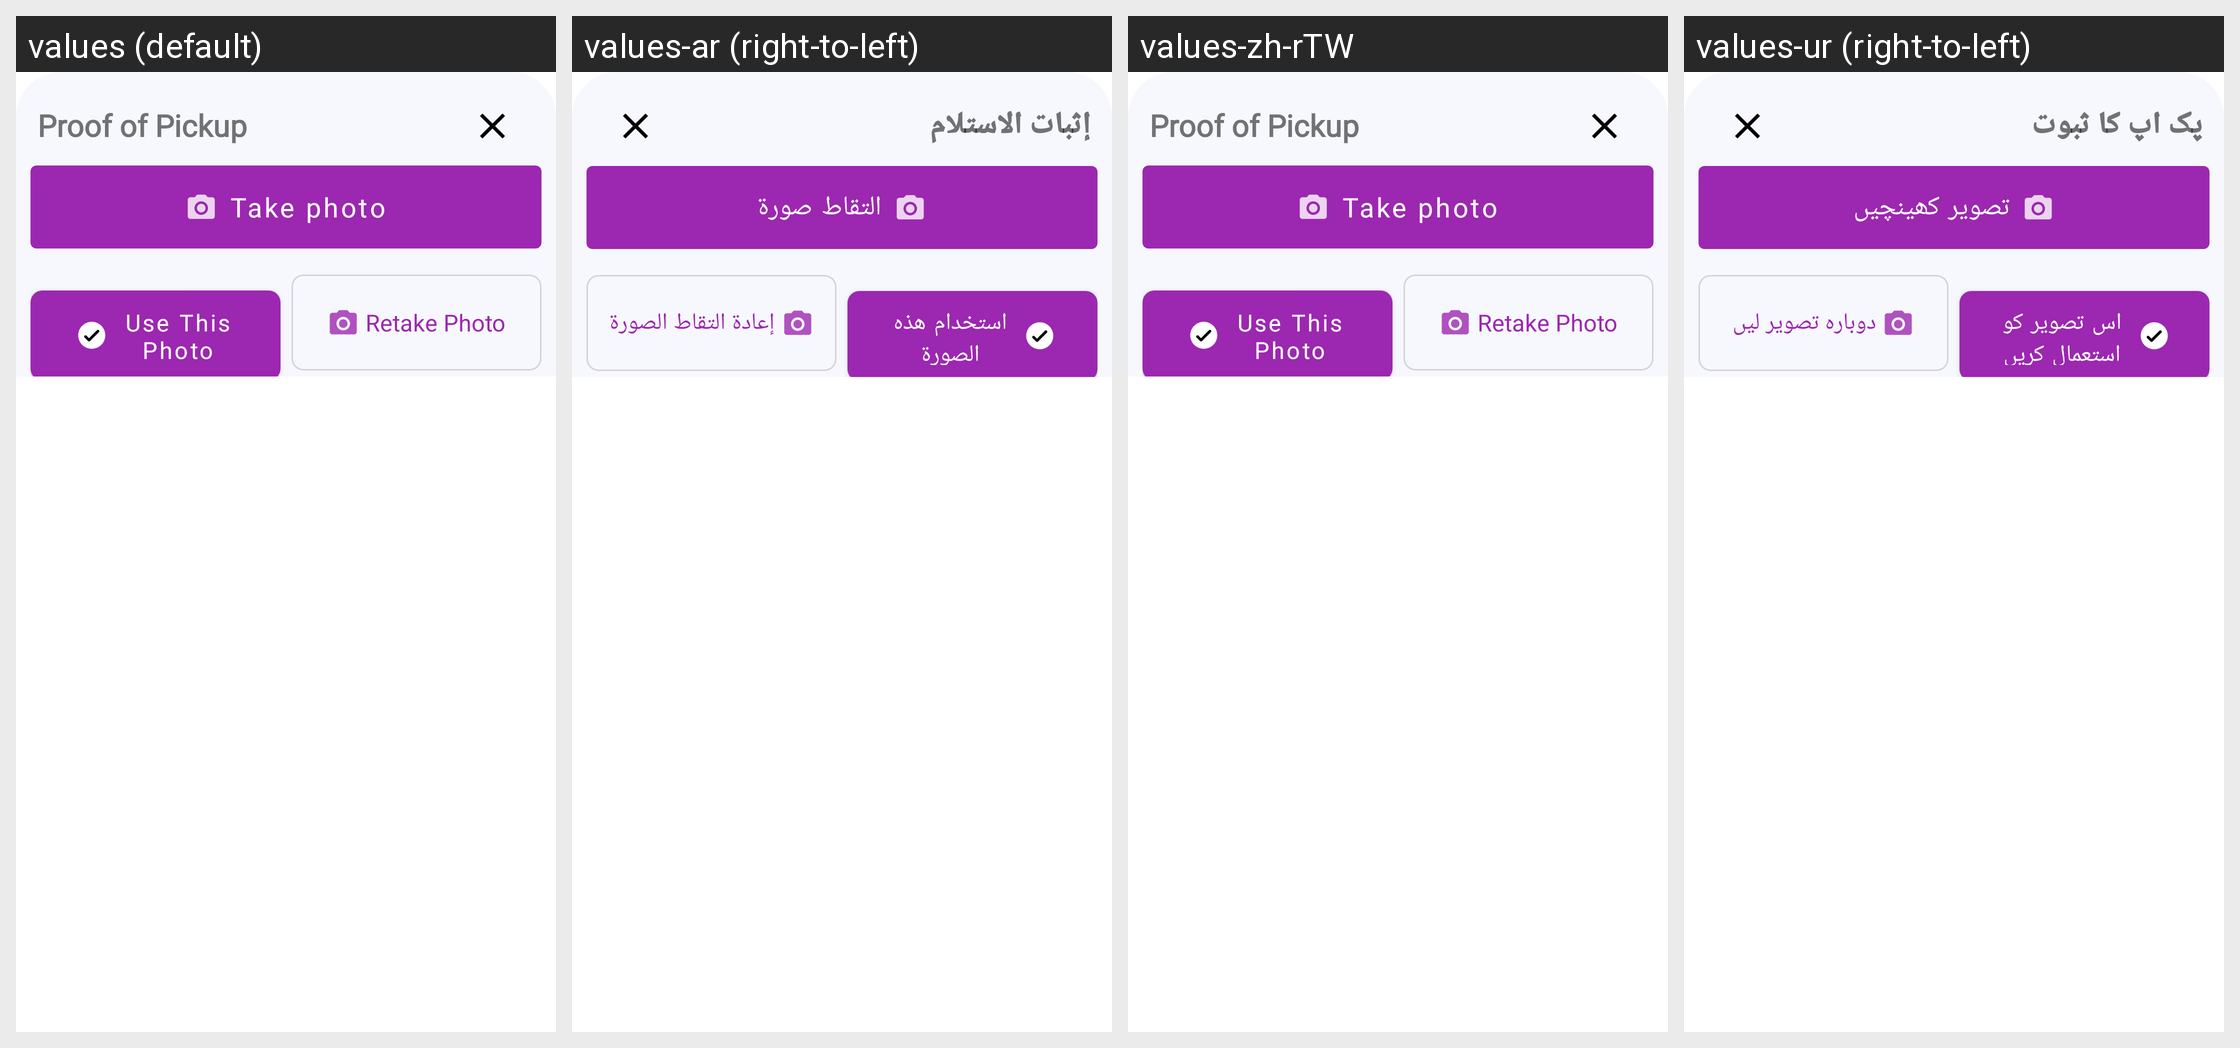

This grid shows one Android layout under several languages. Give, for every string resource on the screen, its name, the default text and each shown locale's text.
Android screen res/layout/add_image_dialog_v2.xml rendered under 4 locales, left to right: values (default), values-ar (right-to-left), values-zh-rTW, values-ur (right-to-left). Device: Nexus 5 (rendered at 1080×1920; each locale shown at half size, 540×960, under a caption strip naming it); theme AppTheme.
Other locales in the repository, not shown: values-af, values-am, values-as, values-az, values-be, values-bg, values-bn, values-bs, values-ca, values-cs, values-da, values-da-rDK, values-de, values-de-rDE, values-el, values-el-rGR, values-en-rAU, values-en-rCA, values-en-rGB, values-en-rXC, values-es, values-es-rES, values-es-rUS, values-et, values-eu, values-fa, values-fi, values-fi-rFI, values-fil, values-fil-rPH, values-fr, values-fr-rCA, values-fr-rFR, values-gl, values-gu, values-hi, values-hi-rIN, values-hr, values-hu, values-hy, values-in, values-is, values-it, values-it-rIT, values-iw, values-ja, values-ja-rJP, values-ka, values-kk, values-km, values-kn, values-ko, values-ky, values-lo, values-lt, values-lv, values-mk, values-ml, values-mn, values-mr, values-ms, values-ms-rMY, values-my, values-nb, values-nb-rNO, values-ne, values-nl, values-nl-rNL, values-or, values-pa, values-pl, values-pt, values-pt-rBR, values-pt-rPT, values-ro, values-ru, values-si, values-sk, values-sl, values-sq, values-sr, values-sv, values-sv-rSE, values-sw, values-ta, values-te, values-th, values-th-rTH, values-tl, values-tr, values-uk, values-uz, values-vi, values-vi-rVN, values-zh-rCN, values-zh-rHK, values-zu.
Strings drawn on this screen, with the default value and each locale's value (text and hints the layout hard-codes, and strings that could not be matched under every locale, appear in the picture but are not listed):

proof_of_pickup
  values: Proof of Pickup
  values-ar: إثبات الاستلام
  values-zh-rTW: Proof of Pickup  [not translated; the default value is used]
  values-ur: پک اپ کا ثبوت

take_photo
  values: Take photo
  values-ar: التقاط صورة
  values-zh-rTW: Take photo  [not translated; the default value is used]
  values-ur: تصویر کھینچیں

use_this_photo
  values: Use This Photo
  values-ar: استخدام هذه الصورة
  values-zh-rTW: Use This Photo  [not translated; the default value is used]
  values-ur: اس تصویر کو استعمال کریں

retake_photo
  values: Retake Photo
  values-ar: إعادة التقاط الصورة
  values-zh-rTW: Retake Photo  [not translated; the default value is used]
  values-ur: دوبارہ تصویر لیں
